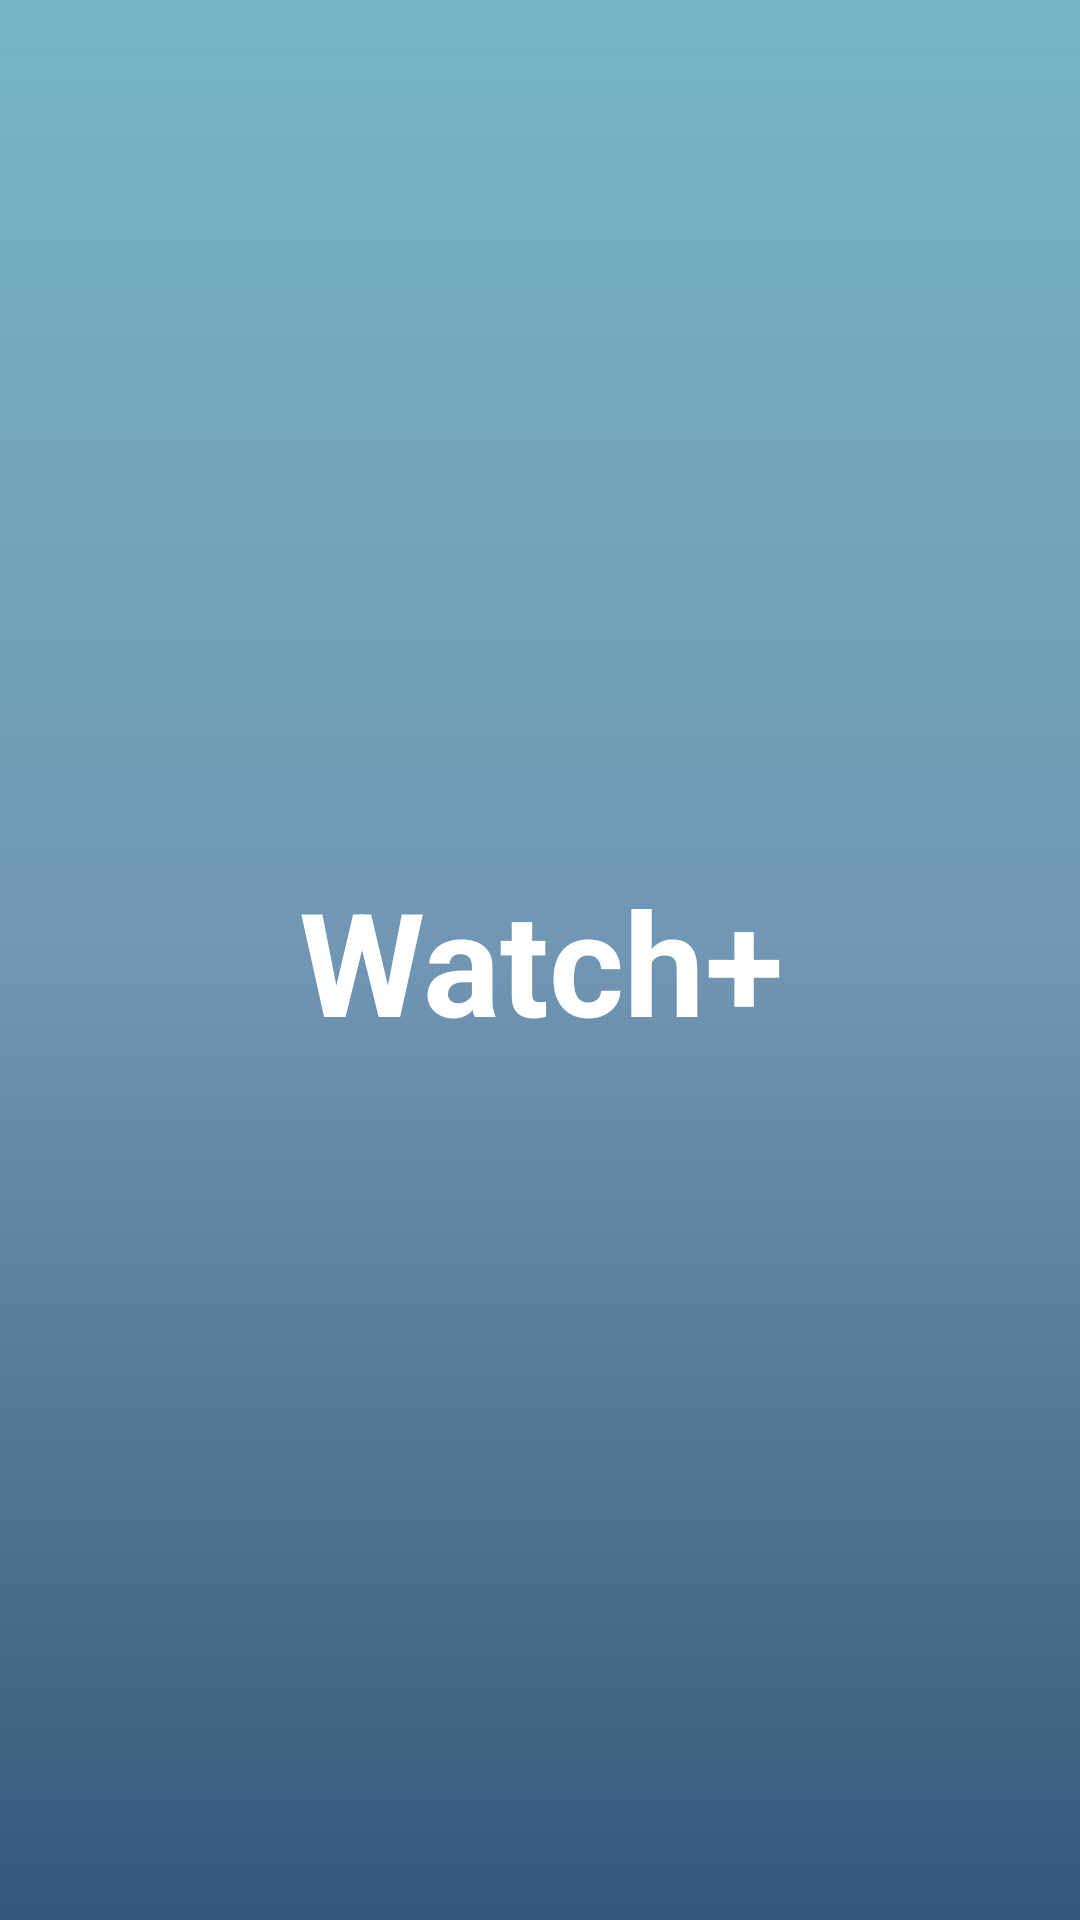

Here is an Android app screen rendered from its layout file. Give the layout XML and the strings, colors and styles it references.
<!-- AndroidManifest.xml: application theme Theme.Movie -->
<!-- res/layout/activity_splash_screen.xml -->
<?xml version="1.0" encoding="utf-8"?>
<androidx.constraintlayout.widget.ConstraintLayout xmlns:android="http://schemas.android.com/apk/res/android"
    xmlns:tools="http://schemas.android.com/tools"
    xmlns:app="http://schemas.android.com/apk/res-auto"
    android:id="@+id/main"
    android:layout_width="match_parent"
    android:layout_height="match_parent"
    android:background="@drawable/ln_color"
    tools:context=".splash.view.SplashScreen">

    <TextView
        android:id="@+id/txv_watch"
        android:layout_width="wrap_content"
        android:layout_height="wrap_content"
        android:gravity="center"
        android:text="@string/watch"
        app:layout_constraintTop_toTopOf="parent"
        app:layout_constraintEnd_toEndOf="parent"
        app:layout_constraintStart_toStartOf="parent"
        app:layout_constraintBottom_toBottomOf="parent"
        android:textColor="@color/white"
        android:textSize="48sp"
        android:textStyle="bold" />

</androidx.constraintlayout.widget.ConstraintLayout>
<!-- resources referenced by this layout -->
<resources>
  <color name="white">#FFFFFFFF</color>
  <!-- drawable ln_color (drawable) -->
  <?xml version="1.0" encoding="utf-8"?>
  <selector xmlns:android="http://schemas.android.com/apk/res/android">
      <item>
          <shape>
              <gradient android:angle="150"
                  android:centerColor="#7096B3"
                  android:endColor="#325979"
                  android:startColor="#76B5C5"
                  android:type="linear" />
          </shape>
      </item>
  </selector>
  <string name="watch">Watch+</string>
  <style name="Theme.Movie" parent="Base.Theme.Movie" />
  <style name="Base.Theme.Movie" parent="Theme.Material3.DayNight.NoActionBar">
          
          
  
      </style>
</resources>
